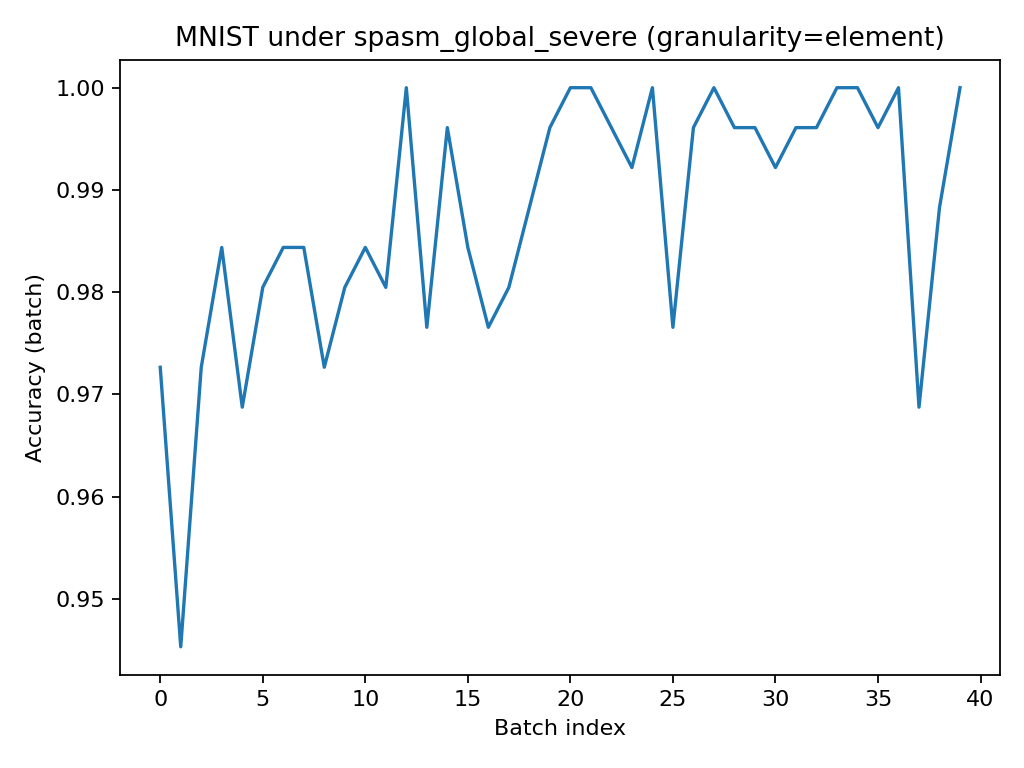

Data behind this chart, as committed beside it:
batch, acc
0, 0.9727
1, 0.9453
2, 0.9727
3, 0.9844
4, 0.9688
5, 0.9805
6, 0.9844
7, 0.9844
8, 0.9727
9, 0.9805
10, 0.9844
11, 0.9805
12, 1.0
13, 0.9766
14, 0.9961
15, 0.9844
16, 0.9766
17, 0.9805
18, 0.9883
19, 0.9961
20, 1.0
21, 1.0
22, 0.9961
23, 0.9922
24, 1.0
25, 0.9766
26, 0.9961
27, 1.0
28, 0.9961
29, 0.9961
30, 0.9922
31, 0.9961
32, 0.9961
33, 1.0
34, 1.0
35, 0.9961
36, 1.0
37, 0.9688
38, 0.9883
39, 1.0
